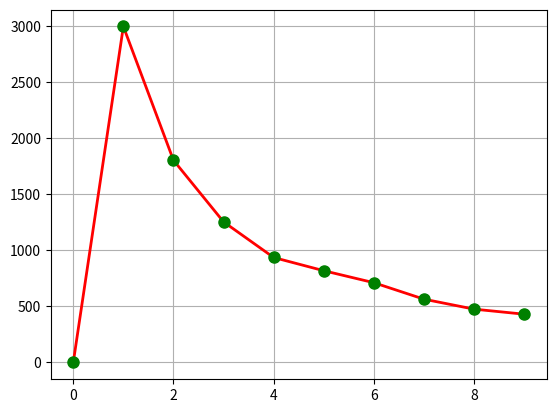

This figure's Python source:
import matplotlib.pyplot as plt

def first_num(n):
    while n>=10:
        n=n//10
    return n
def second_num(n):
    while n>=100:
        n=n//10
    return n%10
def third_num(n):
    while n>=1000:
        n=n//10
    return n%10

if __name__ =="__main__":
    n=1
    frequency=[0 for x in range(10)]
    print(frequency)
    for i in range(1,10000,1):
        if n>1000000000000:
            n=n//1000000000
        n=n*i
        m=first_num(n)
        frequency[m]=frequency[m]+1
    print(frequency)
    plt.plot(frequency,"r-",linewidth=2)
    plt.plot(frequency,"go",markersize=8)
    plt.grid(True)
    plt.show()